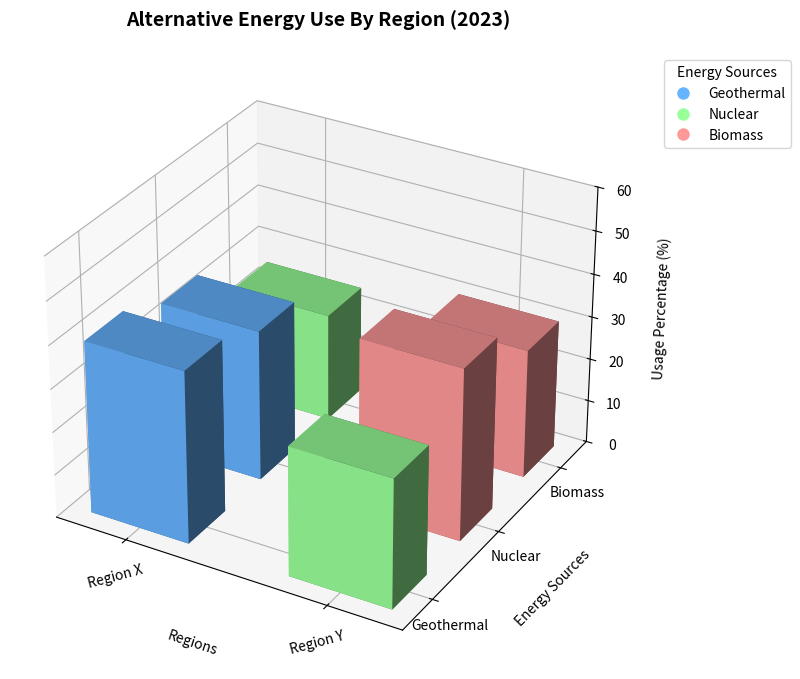

Write the Python code that produced this figure.
import matplotlib.pyplot as plt
import numpy as np

# Data setup
countries = ['Region X', 'Region Y']
energy_types = ['Geothermal', 'Nuclear', 'Biomass']
percentage_distributions = np.array([
    [40, 35, 25],  # Region X
    [30, 40, 30],  # Region Y
])

# Create a 3D plot
fig = plt.figure(figsize=(12, 8))
ax = fig.add_subplot(111, projection='3d')

# Define positions for the bars
x_positions = np.arange(len(countries))
y_positions = np.arange(len(energy_types))
xpos, ypos = np.meshgrid(x_positions, y_positions, indexing='ij')
xpos = xpos.flatten()
ypos = ypos.flatten()

# Flatten the percentage distribution array and define bar heights
z_positions = np.zeros_like(xpos)
bar_heights = percentage_distributions.flatten()

# Shuffled colors for each energy type
colors = ['#66b3ff', '#99ff99', '#ff9999']  # New order: Nuclear, Biomass, Geothermal

# Create the bars
ax.bar3d(xpos, ypos, z_positions, dx=0.5, dy=0.5, dz=bar_heights, color=np.repeat(colors, len(countries)))

# Customize the plot
ax.set_title('Alternative Energy Use By Region (2023)', fontsize=14, fontweight='bold', pad=20)
ax.set_xlabel('Regions', labelpad=15)
ax.set_ylabel('Energy Sources', labelpad=15)
ax.set_zlabel('Usage Percentage (%)', labelpad=10)
ax.set_xticks(x_positions + 0.25)
ax.set_yticks(y_positions + 0.25)
ax.set_xticklabels(countries, rotation=15)
ax.set_yticklabels(energy_types)
ax.set_zlim(0, 60)

# Add a legend
legend_elements = [plt.Line2D([0], [0], marker='o', color='w', label=energy_type, markerfacecolor=color, markersize=10) 
                   for energy_type, color in zip(energy_types, colors)]
ax.legend(handles=legend_elements, title='Energy Sources', loc='upper left', bbox_to_anchor=(1.05, 1), fontsize=10)

plt.tight_layout()

# Show the plot
plt.show()
